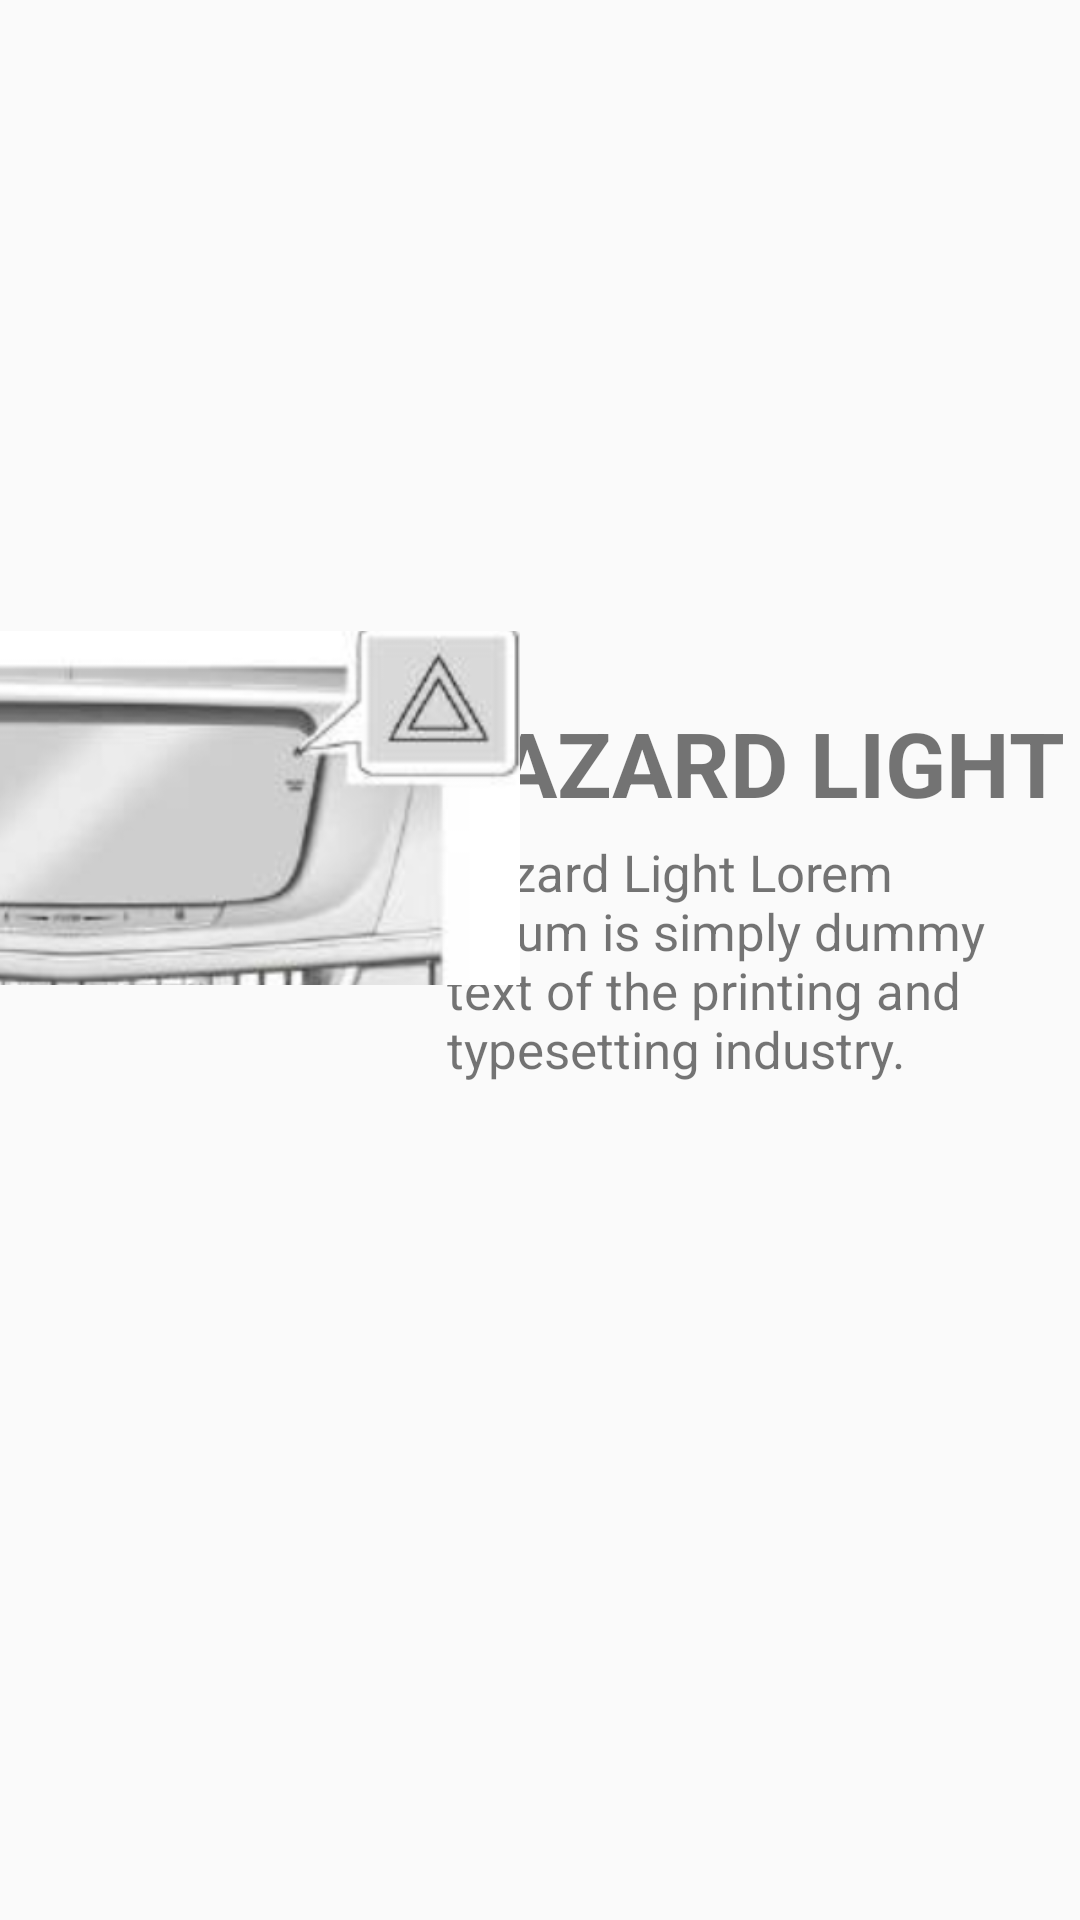

Produce the Android XML layout that renders to this screen, including the resource entries it uses.
<!-- AndroidManifest.xml: application theme AppTheme -->
<!-- res/layout/fragment_hazard_light.xml -->
<?xml version="1.0" encoding="utf-8"?>
<androidx.constraintlayout.widget.ConstraintLayout
        xmlns:android="http://schemas.android.com/apk/res/android"
        xmlns:tools="http://schemas.android.com/tools"
        xmlns:app="http://schemas.android.com/apk/res-auto"
        android:layout_width="match_parent"
        android:layout_height="match_parent"
        tools:context=".fragment.HazardLightFragment">


    <TextView
            android:id="@+id/id_hazard_light_title"
            android:layout_width="wrap_content"
            android:layout_height="wrap_content"
            android:text="@string/hazard_light_title"
            android:textAlignment="center"
            android:textSize="30sp"
            android:textStyle="bold"
            app:layout_constraintBottom_toTopOf="@+id/id_hazard_light_detail"
            app:layout_constraintEnd_toEndOf="parent"
            app:layout_constraintHorizontal_bias="0"
            app:layout_constraintStart_toStartOf="@+id/id_hazard_light_detail" />

    <TextView
        android:id="@+id/id_hazard_light_detail"
        android:layout_width="0dp"
        android:layout_height="wrap_content"
        android:padding="5dp"
        android:text="@string/hazard_light_detail"
        android:textSize="17sp"
        android:textStyle="normal"
        app:layout_constraintBottom_toBottomOf="parent"
        app:layout_constraintEnd_toEndOf="parent"
        app:layout_constraintTop_toTopOf="parent"
        app:layout_constraintWidth_percent="0.6" />

    <ImageView
        android:id="@+id/imageView"
        android:layout_width="242dp"
        android:layout_height="154dp"
        android:src="@drawable/hazard"
        app:layout_constraintBottom_toBottomOf="parent"
        app:layout_constraintEnd_toStartOf="@+id/id_hazard_light_detail"
        app:layout_constraintHorizontal_bias="0.705"
        app:layout_constraintStart_toStartOf="parent"
        app:layout_constraintTop_toTopOf="parent"
        app:layout_constraintVertical_bias="0.396" />


</androidx.constraintlayout.widget.ConstraintLayout>
<!-- resources referenced by this layout -->
<resources>
  <!-- drawable hazard: png bitmap (drawable, 56966 bytes) -->
  <string name="hazard_light_detail">Hazard Light Lorem Ipsum is simply dummy text of the printing and typesetting industry.</string>
  <string name="hazard_light_title">HAZARD LIGHT INFO</string>
  <style name="AppTheme" parent="Theme.AppCompat.Light.NoActionBar">
          
          <item name="colorPrimary">@color/colorPrimary</item>
          <item name="colorPrimaryDark">@color/colorPrimaryDark</item>
          <item name="colorAccent">@color/colorAccent</item>
      </style>
  <!-- not gathered from this repository: default colours our renderer supplied (Android Studio template values) -->
  <color name="colorPrimary">#FF6200EE</color>
  <color name="colorPrimaryDark">#FF3700B3</color>
  <color name="colorAccent">#FF03DAC5</color>
</resources>
